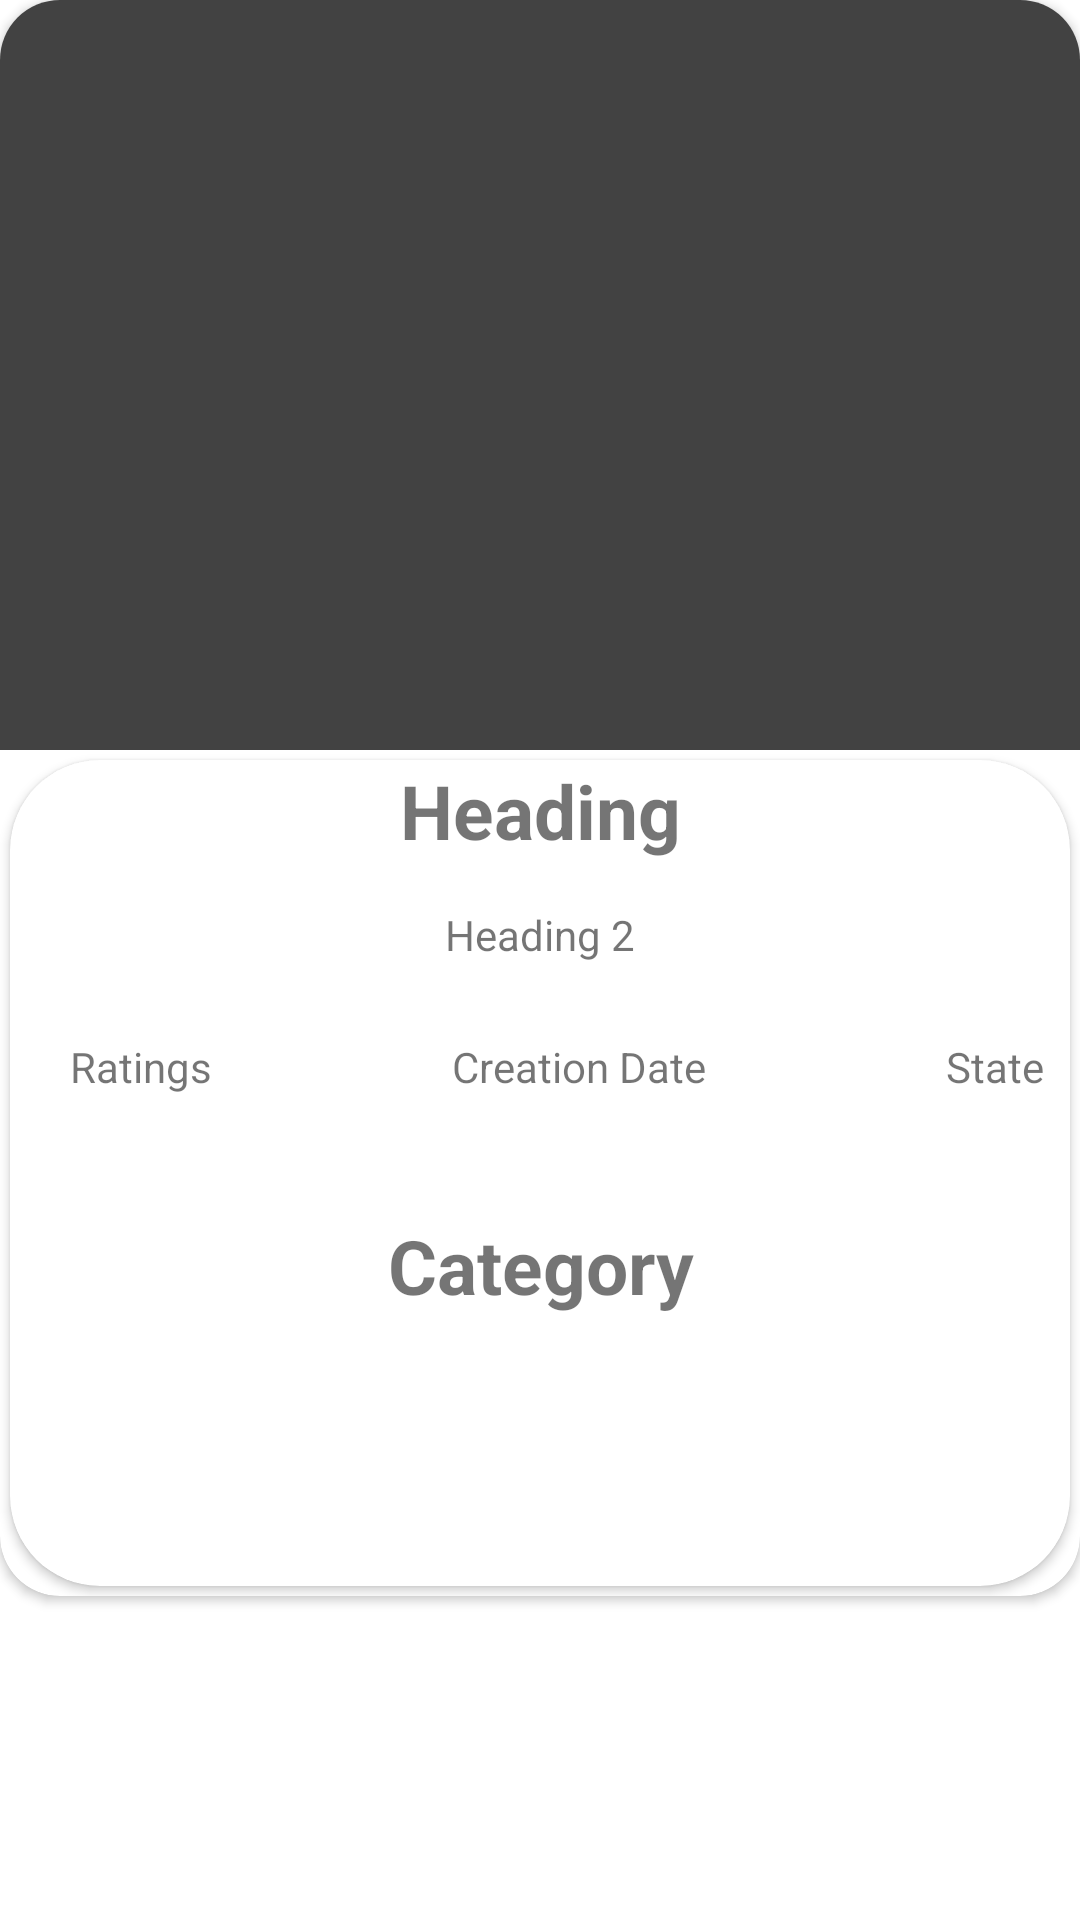

This screen was rendered from an Android layout file. Write that file and the resources it references.
<!-- AndroidManifest.xml: application theme Theme.ASE -->
<!-- res/layout/fragment_service_detail.xml -->
<?xml version="1.0" encoding="utf-8"?>
<ScrollView xmlns:android="http://schemas.android.com/apk/res/android"
    xmlns:app="http://schemas.android.com/apk/res-auto"
    xmlns:tools="http://schemas.android.com/tools"
    android:layout_width="match_parent"
    android:layout_height="wrap_content"
    android:background="@color/white"
    tools:context=".ui.serviceDetail.ServiceDetailFragment">

    <com.google.android.material.card.MaterialCardView
        android:layout_width="match_parent"
        android:layout_height="wrap_content"
        app:cardCornerRadius="20dp">

        <LinearLayout
            android:layout_width="match_parent"
            android:layout_height="wrap_content"
            android:orientation="vertical">


            <ImageView
                android:layout_width="match_parent"
                android:layout_height="250dp"
                android:id="@+id/image"
                android:scaleType="fitXY"
                android:src="@color/cardview_dark_background"/>



            <com.google.android.material.card.MaterialCardView
                android:layout_width="match_parent"
                android:layout_height="wrap_content"
                android:layout_margin="10px"
                app:cardCornerRadius="30dp"
                app:cardBackgroundColor="@color/white">

                <LinearLayout
                    android:layout_width="match_parent"
                    android:layout_height="wrap_content"
                    android:orientation="vertical">

                    <TextView
                        android:layout_width="match_parent"
                        android:layout_height="wrap_content"
                        android:text="Heading"
                        android:id="@+id/title"
                        android:gravity="center_horizontal"
                        android:textStyle="bold"
                        android:textSize="25sp"/>

                    <TextView
                        android:layout_width="match_parent"
                        android:layout_height="wrap_content"
                        android:text="Heading 2"
                        android:id="@+id/desc"
                        android:textAlignment="center"
                        android:layout_marginTop="15dp"
                        android:layout_marginBottom="5dp"
                        />

                    <LinearLayout
                        android:layout_width="match_parent"
                        android:layout_height="wrap_content"
                        android:orientation="horizontal"
                        android:layout_marginTop="20dp"
                        android:layout_marginBottom="40dp"
                        >

                        <TextView
                            android:layout_width="wrap_content"
                            android:layout_height="wrap_content"
                            android:layout_marginLeft="20dp"
                            android:text="Ratings"/>

                        <TextView
                            android:layout_width="wrap_content"
                            android:layout_height="wrap_content"
                            android:text="Creation Date"
                            android:layout_marginLeft="80dp"/>

                        <TextView
                            android:layout_width="wrap_content"
                            android:layout_height="wrap_content"
                            android:text="State"
                            android:layout_marginLeft="80dp"/>


                    </LinearLayout>

                    <TextView
                        android:layout_width="match_parent"
                        android:layout_height="wrap_content"
                        android:text="Category"
                        android:id="@+id/category"
                        android:gravity="center_horizontal"
                        android:textStyle="bold"
                        android:textSize="25sp"/>

                    <androidx.recyclerview.widget.RecyclerView
                        android:layout_width="match_parent"
                        android:layout_height="wrap_content"
                        android:nestedScrollingEnabled="false"
                        android:overScrollMode="never"
                        android:layout_marginTop="50dp"
                        android:padding="20dp"
                        android:id="@+id/cat_recy"/>

                </LinearLayout>



            </com.google.android.material.card.MaterialCardView>

        </LinearLayout>



    </com.google.android.material.card.MaterialCardView>

</ScrollView>
<!-- resources referenced by this layout -->
<resources>
  <color name="white">#FFFFFFFF</color>
  <style name="Theme.ASE" parent="Theme.AppCompat.Light.DarkActionBar">
          
          <item name="colorPrimary">@color/login_background</item>
          <item name="colorPrimaryVariant">@color/login_background</item>
          <item name="colorOnPrimary">@color/white</item>
          
          <item name="colorSecondary">@color/teal_200</item>
          <item name="colorSecondaryVariant">@color/teal_700</item>
          <item name="colorOnSecondary">@color/black</item>
          
          <item name="android:statusBarColor" tools:targetApi="l">?attr/colorPrimaryVariant</item>
          
      </style>
  <color name="login_background">#FF9C0777</color>
  <color name="teal_200">#FF03DAC5</color>
  <color name="teal_700">#FF018786</color>
  <color name="black">#FF000000</color>
</resources>
